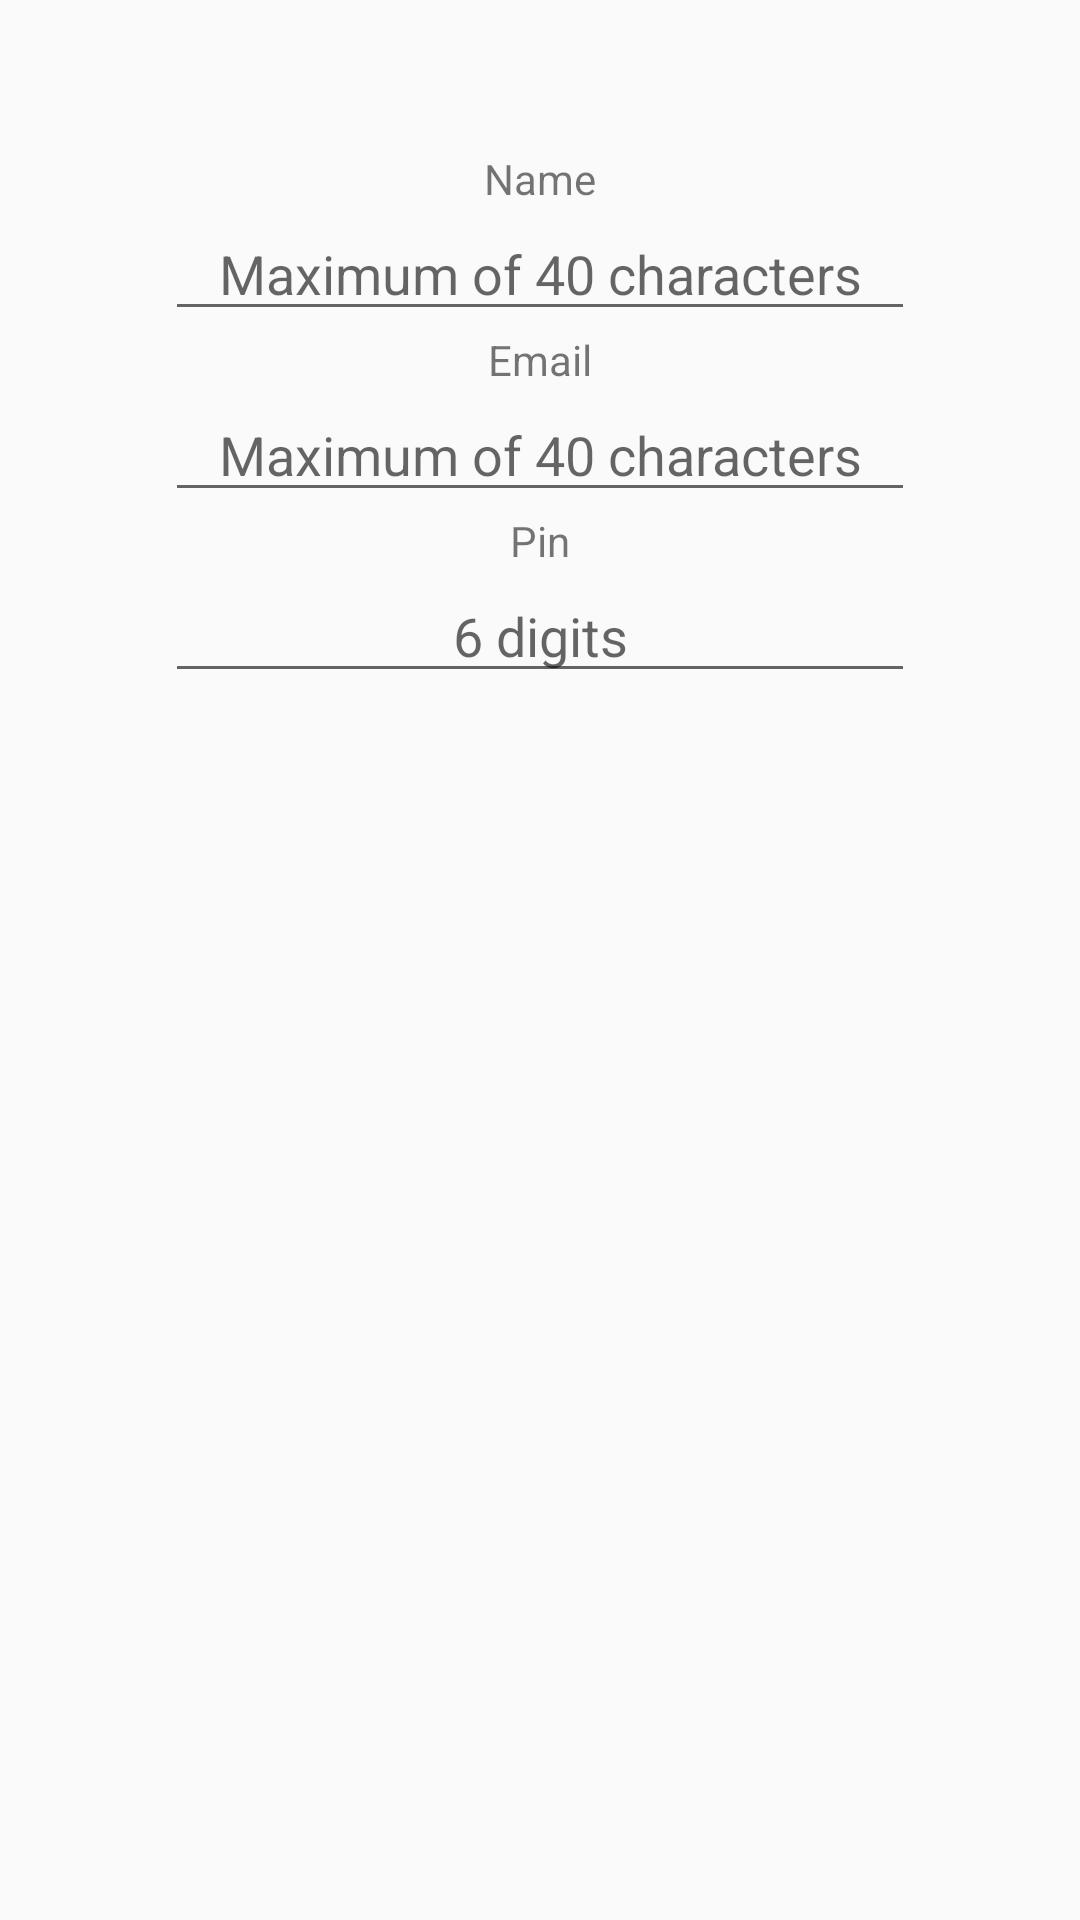

This screen was rendered from an Android layout file. Write that file and the resources it references.
<!-- AndroidManifest.xml: application theme AppTheme -->
<!-- res/layout/fragment_signup1.xml -->
<?xml version="1.0" encoding="utf-8"?>
<LinearLayout xmlns:android="http://schemas.android.com/apk/res/android"
    android:orientation="vertical" android:layout_width="match_parent"
    android:layout_height="match_parent">

    <LinearLayout xmlns:android="http://schemas.android.com/apk/res/android"
        android:orientation="vertical" android:layout_width="match_parent"
        android:layout_height="match_parent">


        <TextView
            android:paddingTop="50dp"
            android:layout_width="wrap_content"
            android:layout_height="wrap_content"
            android:text="@string/signup_name"
            android:layout_gravity="center_horizontal" />

        <EditText
            android:layout_width="250dp"
            android:layout_height="wrap_content"
            android:id="@+id/etUsername"
            android:hint="@string/signup_email_hint"
            android:layout_gravity="center_horizontal"
            android:textAlignment="center"
            android:maxLines="1"
            android:singleLine="true"
            android:maxLength="12"/>

        <TextView

            android:layout_width="wrap_content"
            android:layout_height="wrap_content"
            android:text="@string/signup_email"
            android:layout_gravity="center_horizontal" />

        <EditText
            android:layout_width="250dp"
            android:layout_height="wrap_content"
            android:id="@+id/etEmail"
            android:hint="@string/signup_email_hint"
            android:layout_gravity="center_horizontal"
            android:textAlignment="center"
            android:inputType="textEmailAddress"
            android:maxLines="1"
            android:maxLength="40"/>

        <TextView
            android:layout_width="wrap_content"
            android:layout_height="wrap_content"
            android:text="@string/pin"
            android:layout_gravity="center_horizontal"
            android:textAlignment="center"/>

        <EditText
            android:layout_width="250dp"
            android:layout_height="wrap_content"
            android:id="@+id/etPin"
            android:layout_gravity="center_horizontal"
            android:hint="@string/pin_hint"
            android:password="true"
            android:textAlignment="center"
            android:maxLines="1"
            android:singleLine="true"
            android:maxLength="6"
            android:numeric="integer"/>


    </LinearLayout>
</LinearLayout>
<!-- resources referenced by this layout -->
<resources>
  <string name="pin">Pin</string>
  <string name="pin_hint">6 digits</string>
  <string name="signup_email">Email</string>
  <string name="signup_email_hint">Maximum of 40 characters</string>
  <string name="signup_name">Name</string>
  <style name="AppTheme" parent="AppTheme.Base">
          
  
      </style>
  <style name="AppTheme.Base" parent="Theme.AppCompat.Light.NoActionBar">
          <item name="colorPrimary">@color/colorPrimary</item>
          <item name="colorPrimaryDark">@color/colorPrimaryDark</item>
          <item name="colorAccent">@color/colorAccent</item>
          
          
      </style>
  <!-- not gathered from this repository: default colours our renderer supplied (Android Studio template values) -->
  <color name="colorPrimary">#FF6200EE</color>
  <color name="colorPrimaryDark">#FF3700B3</color>
  <color name="colorAccent">#FF03DAC5</color>
</resources>
